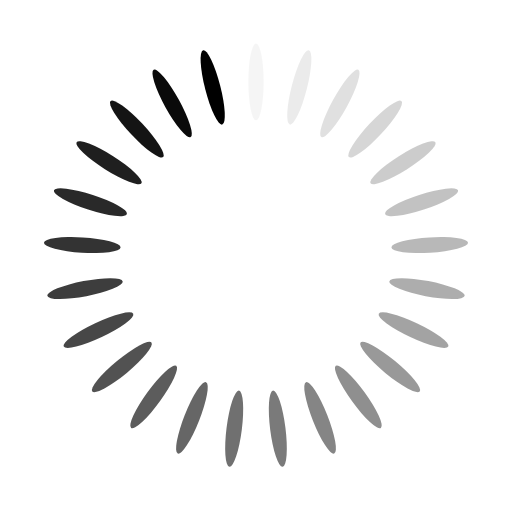
t = 0.00 s
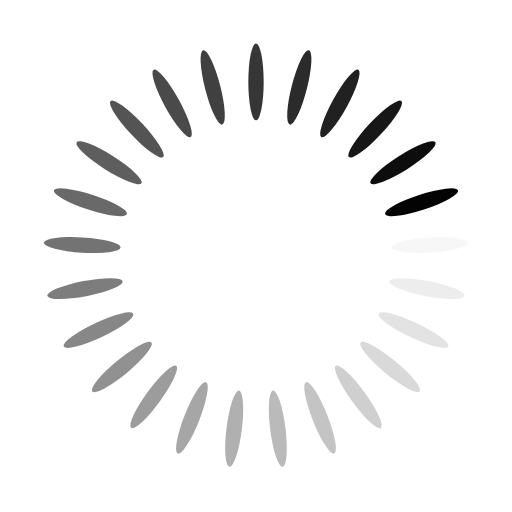
t = 0.37 s
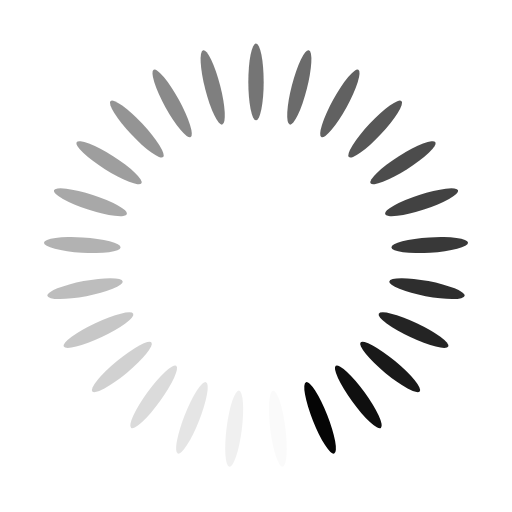
t = 0.74 s
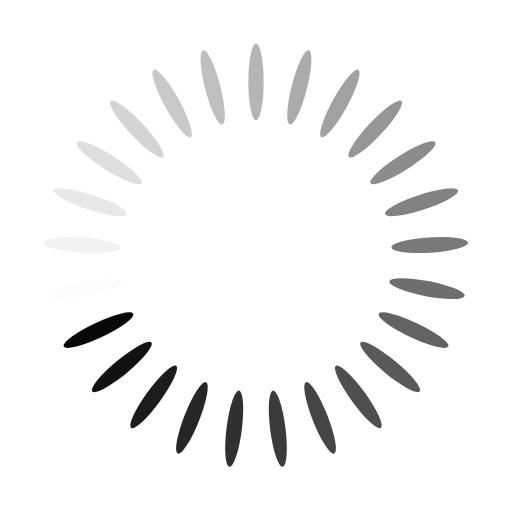
t = 1.10 s

The animated SVG that drew these frames (rendered in a browser with its animation timeline set to each time). Animation: 25 SMIL elements (animate=25); one cycle of 1.47 s, repeats indefinitely.

<svg xmlns="http://www.w3.org/2000/svg" viewBox="0 0 100 100" preserveAspectRatio="xMidYMid" width="66" height="66" style="shape-rendering: auto; display: block; background: transparent;" xmlns:xlink="http://www.w3.org/1999/xlink"><g><g transform="rotate(0 50 50)">
  <rect fill="#000000" height="15" width="3" ry="7.5" rx="1.5" y="8.5" x="48.5">
    <animate repeatCount="indefinite" begin="-1.411764705882353s" dur="1.4705882352941175s" keyTimes="0;1" values="1;0" attributeName="opacity"></animate>
  </rect>
</g><g transform="rotate(14.4 50 50)">
  <rect fill="#000000" height="15" width="3" ry="7.5" rx="1.5" y="8.5" x="48.5">
    <animate repeatCount="indefinite" begin="-1.3529411764705883s" dur="1.4705882352941175s" keyTimes="0;1" values="1;0" attributeName="opacity"></animate>
  </rect>
</g><g transform="rotate(28.8 50 50)">
  <rect fill="#000000" height="15" width="3" ry="7.5" rx="1.5" y="8.5" x="48.5">
    <animate repeatCount="indefinite" begin="-1.2941176470588236s" dur="1.4705882352941175s" keyTimes="0;1" values="1;0" attributeName="opacity"></animate>
  </rect>
</g><g transform="rotate(43.2 50 50)">
  <rect fill="#000000" height="15" width="3" ry="7.5" rx="1.5" y="8.5" x="48.5">
    <animate repeatCount="indefinite" begin="-1.2352941176470589s" dur="1.4705882352941175s" keyTimes="0;1" values="1;0" attributeName="opacity"></animate>
  </rect>
</g><g transform="rotate(57.6 50 50)">
  <rect fill="#000000" height="15" width="3" ry="7.5" rx="1.5" y="8.5" x="48.5">
    <animate repeatCount="indefinite" begin="-1.1764705882352942s" dur="1.4705882352941175s" keyTimes="0;1" values="1;0" attributeName="opacity"></animate>
  </rect>
</g><g transform="rotate(72 50 50)">
  <rect fill="#000000" height="15" width="3" ry="7.5" rx="1.5" y="8.5" x="48.5">
    <animate repeatCount="indefinite" begin="-1.1176470588235294s" dur="1.4705882352941175s" keyTimes="0;1" values="1;0" attributeName="opacity"></animate>
  </rect>
</g><g transform="rotate(86.4 50 50)">
  <rect fill="#000000" height="15" width="3" ry="7.5" rx="1.5" y="8.5" x="48.5">
    <animate repeatCount="indefinite" begin="-1.0588235294117647s" dur="1.4705882352941175s" keyTimes="0;1" values="1;0" attributeName="opacity"></animate>
  </rect>
</g><g transform="rotate(100.8 50 50)">
  <rect fill="#000000" height="15" width="3" ry="7.5" rx="1.5" y="8.5" x="48.5">
    <animate repeatCount="indefinite" begin="-1s" dur="1.4705882352941175s" keyTimes="0;1" values="1;0" attributeName="opacity"></animate>
  </rect>
</g><g transform="rotate(115.2 50 50)">
  <rect fill="#000000" height="15" width="3" ry="7.5" rx="1.5" y="8.5" x="48.5">
    <animate repeatCount="indefinite" begin="-0.9411764705882353s" dur="1.4705882352941175s" keyTimes="0;1" values="1;0" attributeName="opacity"></animate>
  </rect>
</g><g transform="rotate(129.6 50 50)">
  <rect fill="#000000" height="15" width="3" ry="7.5" rx="1.5" y="8.5" x="48.5">
    <animate repeatCount="indefinite" begin="-0.8823529411764706s" dur="1.4705882352941175s" keyTimes="0;1" values="1;0" attributeName="opacity"></animate>
  </rect>
</g><g transform="rotate(144 50 50)">
  <rect fill="#000000" height="15" width="3" ry="7.5" rx="1.5" y="8.5" x="48.5">
    <animate repeatCount="indefinite" begin="-0.8235294117647058s" dur="1.4705882352941175s" keyTimes="0;1" values="1;0" attributeName="opacity"></animate>
  </rect>
</g><g transform="rotate(158.4 50 50)">
  <rect fill="#000000" height="15" width="3" ry="7.5" rx="1.5" y="8.5" x="48.5">
    <animate repeatCount="indefinite" begin="-0.7647058823529411s" dur="1.4705882352941175s" keyTimes="0;1" values="1;0" attributeName="opacity"></animate>
  </rect>
</g><g transform="rotate(172.8 50 50)">
  <rect fill="#000000" height="15" width="3" ry="7.5" rx="1.5" y="8.5" x="48.5">
    <animate repeatCount="indefinite" begin="-0.7058823529411765s" dur="1.4705882352941175s" keyTimes="0;1" values="1;0" attributeName="opacity"></animate>
  </rect>
</g><g transform="rotate(187.2 50 50)">
  <rect fill="#000000" height="15" width="3" ry="7.5" rx="1.5" y="8.5" x="48.5">
    <animate repeatCount="indefinite" begin="-0.6470588235294118s" dur="1.4705882352941175s" keyTimes="0;1" values="1;0" attributeName="opacity"></animate>
  </rect>
</g><g transform="rotate(201.6 50 50)">
  <rect fill="#000000" height="15" width="3" ry="7.5" rx="1.5" y="8.5" x="48.5">
    <animate repeatCount="indefinite" begin="-0.5882352941176471s" dur="1.4705882352941175s" keyTimes="0;1" values="1;0" attributeName="opacity"></animate>
  </rect>
</g><g transform="rotate(216 50 50)">
  <rect fill="#000000" height="15" width="3" ry="7.5" rx="1.5" y="8.5" x="48.5">
    <animate repeatCount="indefinite" begin="-0.5294117647058824s" dur="1.4705882352941175s" keyTimes="0;1" values="1;0" attributeName="opacity"></animate>
  </rect>
</g><g transform="rotate(230.4 50 50)">
  <rect fill="#000000" height="15" width="3" ry="7.5" rx="1.5" y="8.5" x="48.5">
    <animate repeatCount="indefinite" begin="-0.47058823529411764s" dur="1.4705882352941175s" keyTimes="0;1" values="1;0" attributeName="opacity"></animate>
  </rect>
</g><g transform="rotate(244.8 50 50)">
  <rect fill="#000000" height="15" width="3" ry="7.5" rx="1.5" y="8.5" x="48.5">
    <animate repeatCount="indefinite" begin="-0.4117647058823529s" dur="1.4705882352941175s" keyTimes="0;1" values="1;0" attributeName="opacity"></animate>
  </rect>
</g><g transform="rotate(259.2 50 50)">
  <rect fill="#000000" height="15" width="3" ry="7.5" rx="1.5" y="8.5" x="48.5">
    <animate repeatCount="indefinite" begin="-0.35294117647058826s" dur="1.4705882352941175s" keyTimes="0;1" values="1;0" attributeName="opacity"></animate>
  </rect>
</g><g transform="rotate(273.6 50 50)">
  <rect fill="#000000" height="15" width="3" ry="7.5" rx="1.5" y="8.5" x="48.5">
    <animate repeatCount="indefinite" begin="-0.29411764705882354s" dur="1.4705882352941175s" keyTimes="0;1" values="1;0" attributeName="opacity"></animate>
  </rect>
</g><g transform="rotate(288 50 50)">
  <rect fill="#000000" height="15" width="3" ry="7.5" rx="1.5" y="8.5" x="48.5">
    <animate repeatCount="indefinite" begin="-0.23529411764705882s" dur="1.4705882352941175s" keyTimes="0;1" values="1;0" attributeName="opacity"></animate>
  </rect>
</g><g transform="rotate(302.4 50 50)">
  <rect fill="#000000" height="15" width="3" ry="7.5" rx="1.5" y="8.5" x="48.5">
    <animate repeatCount="indefinite" begin="-0.17647058823529413s" dur="1.4705882352941175s" keyTimes="0;1" values="1;0" attributeName="opacity"></animate>
  </rect>
</g><g transform="rotate(316.8 50 50)">
  <rect fill="#000000" height="15" width="3" ry="7.5" rx="1.5" y="8.5" x="48.5">
    <animate repeatCount="indefinite" begin="-0.11764705882352941s" dur="1.4705882352941175s" keyTimes="0;1" values="1;0" attributeName="opacity"></animate>
  </rect>
</g><g transform="rotate(331.2 50 50)">
  <rect fill="#000000" height="15" width="3" ry="7.5" rx="1.5" y="8.5" x="48.5">
    <animate repeatCount="indefinite" begin="-0.058823529411764705s" dur="1.4705882352941175s" keyTimes="0;1" values="1;0" attributeName="opacity"></animate>
  </rect>
</g><g transform="rotate(345.6 50 50)">
  <rect fill="#000000" height="15" width="3" ry="7.5" rx="1.5" y="8.5" x="48.5">
    <animate repeatCount="indefinite" begin="0s" dur="1.4705882352941175s" keyTimes="0;1" values="1;0" attributeName="opacity"></animate>
  </rect>
</g><g></g></g><!-- [ldio] generated by https://loading.io --></svg>
